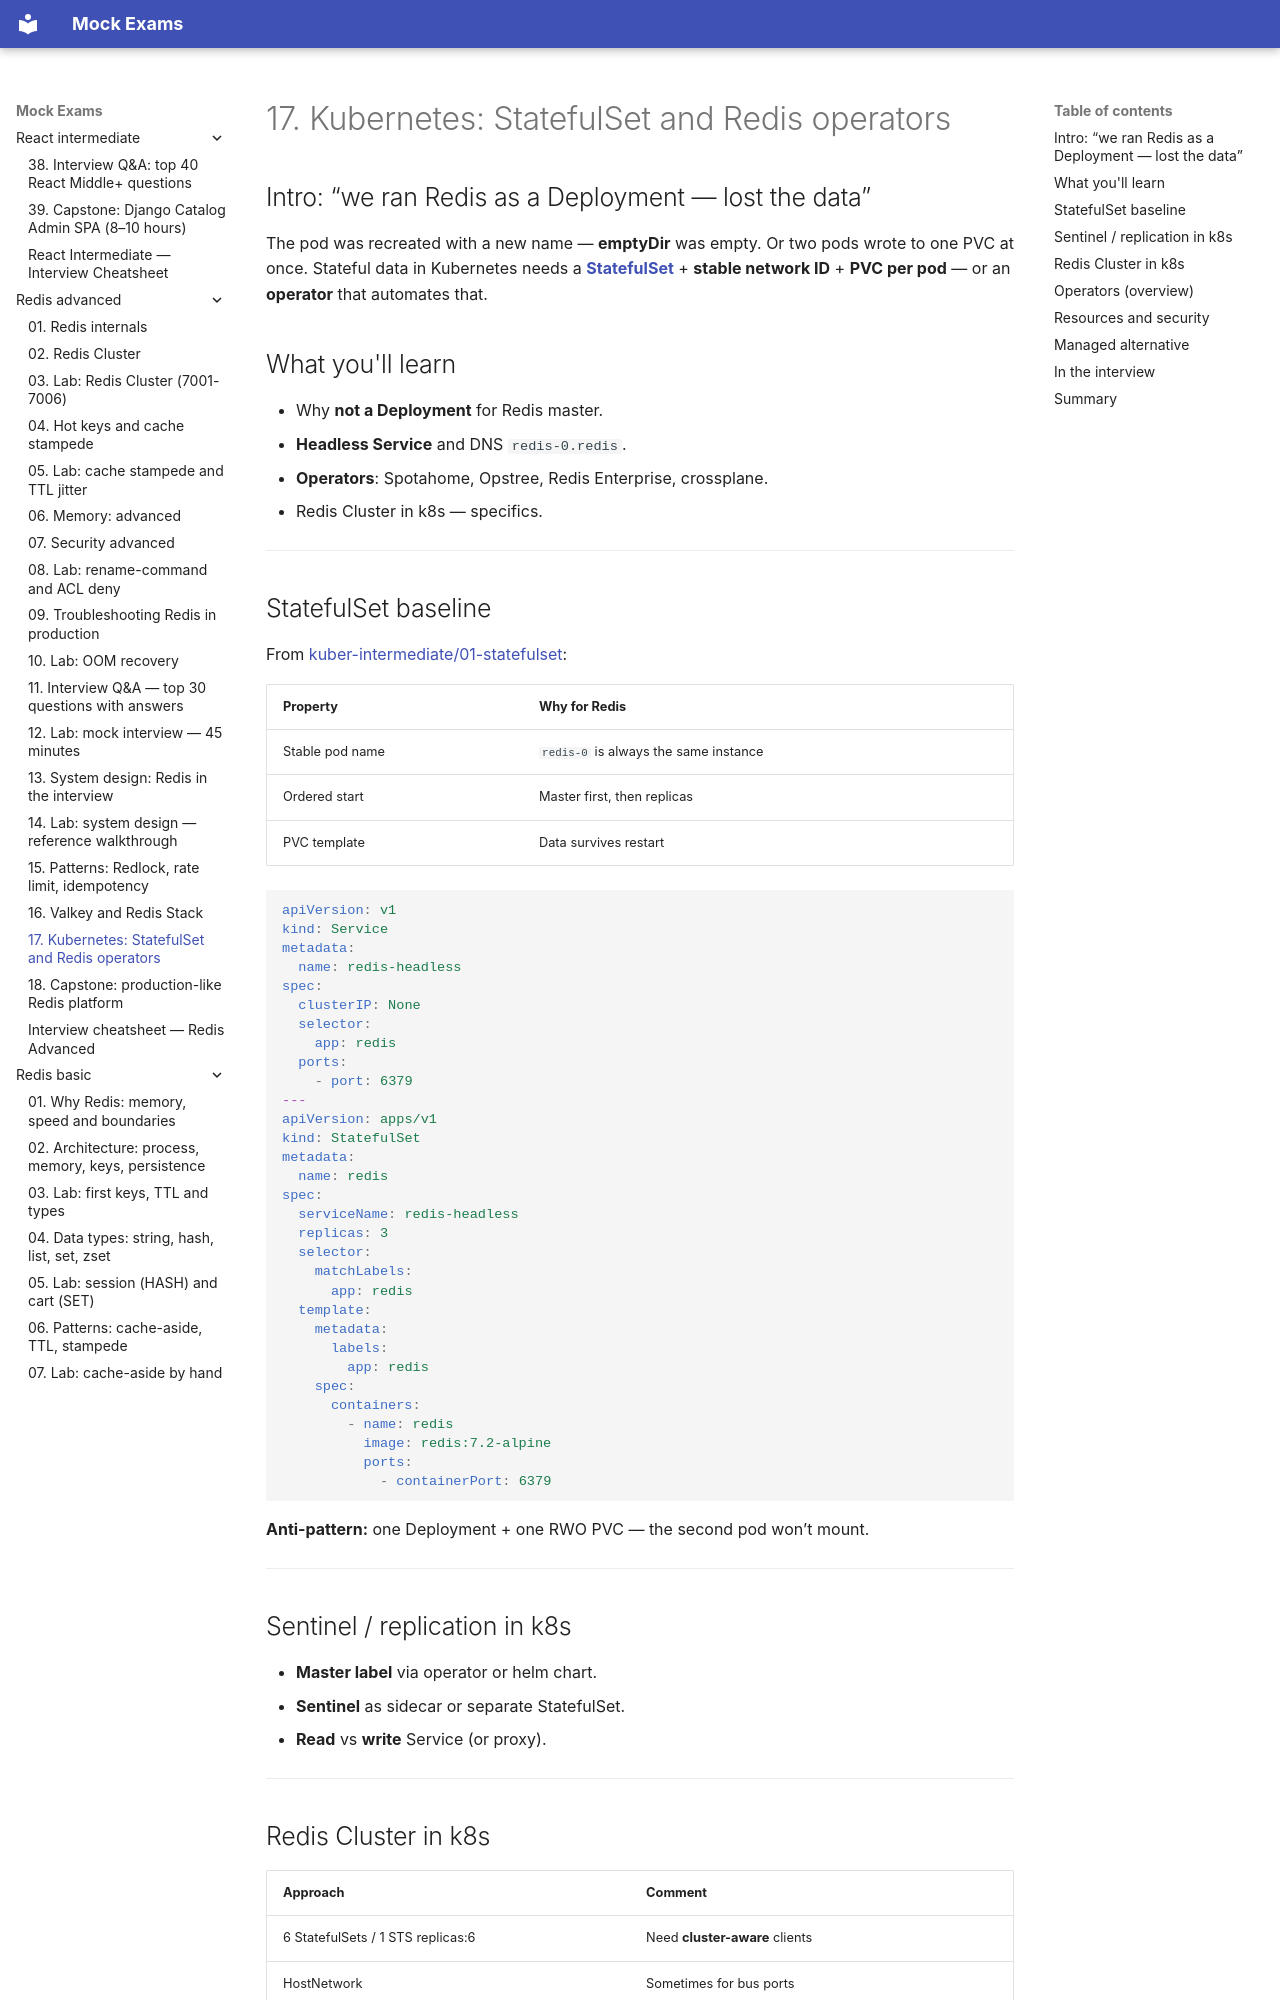

repository: FedorArbuzov/mock-exams · page: redis-advanced/17-k8s-operators/index.html · generator: mkdocs

# 17. Kubernetes: StatefulSet and Redis operators

## Intro: “we ran Redis as a Deployment — lost the data”

The pod was recreated with a new name — **emptyDir** was empty. Or two pods wrote to one PVC at once. Stateful data in Kubernetes needs a [**StatefulSet**](../kuber-intermediate/01-statefulset.md) + **stable network ID** + **PVC per pod** — or an **operator** that automates that.

## What you'll learn

- Why **not a Deployment** for Redis master.
- **Headless Service** and DNS `redis-0.redis`.
- **Operators**: Spotahome, Opstree, Redis Enterprise, crossplane.
- Redis Cluster in k8s — specifics.

---

## StatefulSet baseline

From [kuber-intermediate/01-statefulset](../kuber-intermediate/01-statefulset.md):

| Property | Why for Redis |
|----------|-------------|
| Stable pod name | `redis-0` is always the same instance |
| Ordered start | Master first, then replicas |
| PVC template | Data survives restart |

```yaml
apiVersion: v1
kind: Service
metadata:
  name: redis-headless
spec:
  clusterIP: None
  selector:
    app: redis
  ports:
    - port: 6379
---
apiVersion: apps/v1
kind: StatefulSet
metadata:
  name: redis
spec:
  serviceName: redis-headless
  replicas: 3
  selector:
    matchLabels:
      app: redis
  template:
    metadata:
      labels:
        app: redis
    spec:
      containers:
        - name: redis
          image: redis:7.2-alpine
          ports:
            - containerPort: 6379
```

**Anti-pattern:** one Deployment + one RWO PVC — the second pod won’t mount.

---

## Sentinel / replication in k8s

- **Master label** via operator or helm chart.
- **Sentinel** as sidecar or separate StatefulSet.
- **Read** vs **write** Service (or proxy).

---
